Run: headless pygame with SDL's dummy video driver; simulated clock (each Clock.tick advances the game by its frame time, no real sleeping); random seed 0; keys injected as events and as key.get_pressed() state; no mouse input.
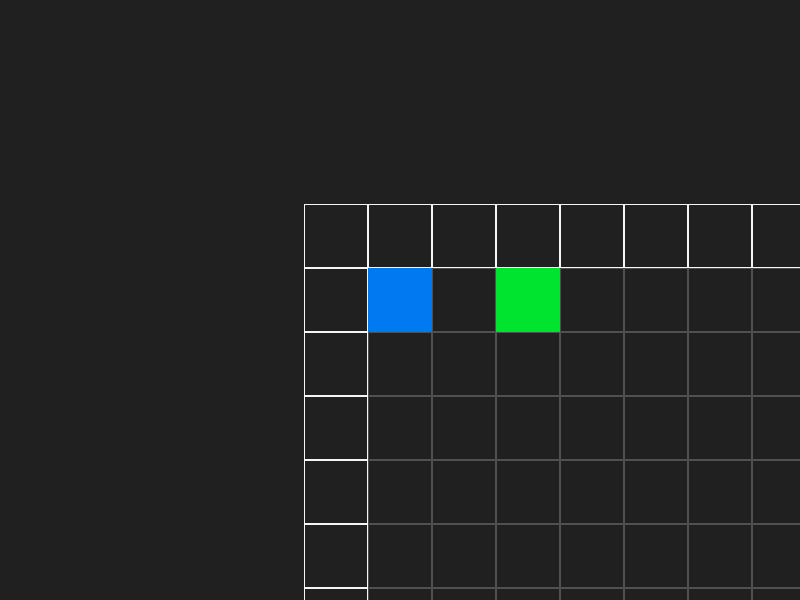
Frame 1 of 4 · flips 1–60 · no input
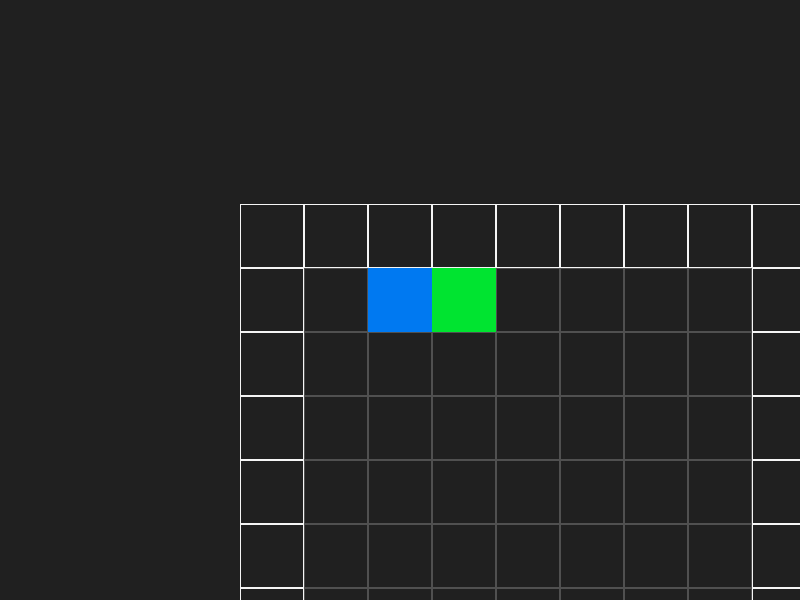
Frame 2 of 4 · flips 61–180 · tapped SPACE, RETURN · held RIGHT (→), D
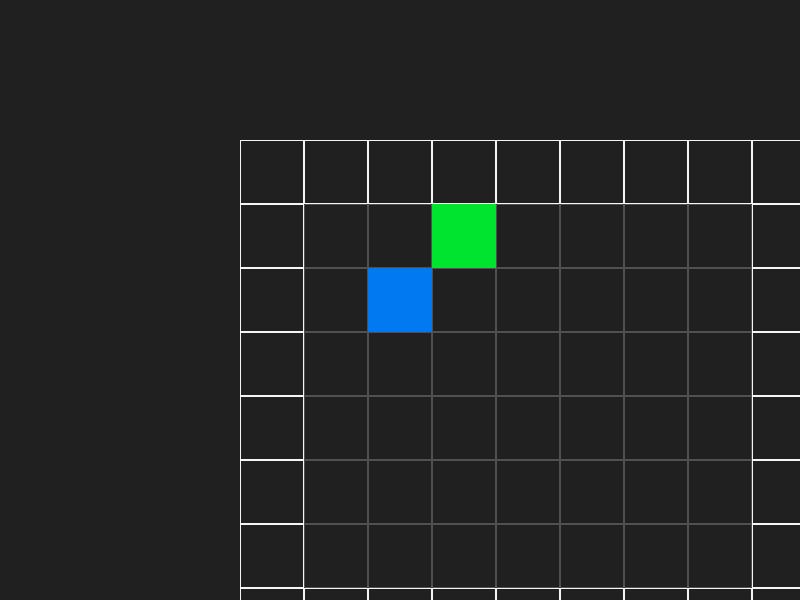
Frame 3 of 4 · flips 181–300 · held DOWN (↓), S
Frame 4 of 4 · flips 301–420 · held LEFT (←), A, UP (↑), W · screen same as frame 1, image omitted

The pygame program that drew these frames:

import pygame as pg

TILE_SIZE = 64

class World:
    def __init__(self):
        self.tiles = [[1, 1, 1, 1, 1, 1, 1, 1, 1],
                      [1, 0, 0, 0, 0, 0, 0, 0, 1],
                      [1, 0, 0, 0, 0, 0, 0, 0, 1],
                      [1, 0, 0, 0, 0, 0, 0, 0, 1],
                      [1, 0, 0, 0, 0, 0, 0, 0, 1],
                      [1, 0, 0, 0, 0, 0, 0, 0, 1],
                      [1, 0, 0, 0, 0, 0, 0, 0, 1],
                      [1, 1, 1, 1, 1, 1, 1, 1, 1]]
        self.width = len(self.tiles[0])
        self.height = len(self.tiles)

        self.mobs = {}

        self.tile_sheet = pg.Surface((320, 64))
        self.tile_sheet.set_colorkey((0, 0, 0))
        pg.draw.rect(self.tile_sheet, (255, 0, 0), (0, 0, TILE_SIZE, TILE_SIZE), 1)                 # out of bounds
        pg.draw.rect(self.tile_sheet, (80, 80, 80), (TILE_SIZE, 0, TILE_SIZE, TILE_SIZE), 1)        # floor
        pg.draw.rect(self.tile_sheet, (245, 245, 245), (2*TILE_SIZE, 0, TILE_SIZE, TILE_SIZE), 1)   # wall
        pg.draw.rect(self.tile_sheet, (0, 121, 241), (3*TILE_SIZE, 0, TILE_SIZE, TILE_SIZE))        # player
        pg.draw.rect(self.tile_sheet, (0, 228, 48), (4*TILE_SIZE, 0, TILE_SIZE, TILE_SIZE))         # archaeologist


    def get_tile(self, x, y):
        if 0 <= x < self.width and 0 <= y < self.height:
            return self.tiles[y][x]
        else:
            return -1

    def get_mob(self, x, y):
        return self.mobs.get((x, y))

    def get_image(self, x, y):
        mob = self.get_mob(x, y)
        if mob != None:
            return self.tile_sheet.subsurface(mob.glyph*TILE_SIZE, 0, TILE_SIZE, TILE_SIZE)

        tile = self.get_tile(x, y)
        return self.tile_sheet.subsurface(((tile+1)*TILE_SIZE, 0, TILE_SIZE, TILE_SIZE))

    def is_walkable(self, x, y):
        tile = self.get_tile(x, y)
        return tile == 0

    def add_mob_at(self, mob, x, y):
        self.mobs[(x, y)] = mob

    def on_mob_move(self, oldx, oldy, newx, newy):
        mob = self.mobs.pop((oldx, oldy))
        self.mobs[(newx, newy)] = mob


class Mob:
    def __init__(self, world, glyph, x, y):
        self.world = world
        self.world.add_mob_at(self, x, y)
        self.glyph = glyph
        self.x = x
        self.y = y

    def move(self, mx, my):
        newx = self.x + mx
        newy = self.y + my

        other = self.world.get_mob(newx, newy)
        if other != None:
            print("mob bump")
            return

        if self.world.is_walkable(newx, newy):
            self.world.on_mob_move(self.x, self.y, newx, newy)
            self.x = newx
            self.y = newy
        else:
            print("wall bump")


class Game:
    def run(self):
        screen = pg.display.set_mode((800, 600))
        clock = pg.time.Clock()
        dt = 0

        self.new_game()

        while True:
            for event in pg.event.get():
                if event.type == pg.QUIT:
                    return
                else:
                    self.on_event(event)

            self.on_update(dt)
            self.on_draw(screen)

            pg.display.flip()
            dt = clock.tick(60)

    def new_game(self):
        self.world = World()
        self.player = Mob(self.world, 3, 1, 1)
        self.arch = Mob(self.world, 4, 3, 1)

    def on_event(self, event):
        if event.type == pg.KEYDOWN:
            if event.key == pg.K_LEFT:
                self.player.move(-1, 0)
            elif event.key == pg.K_RIGHT:
                self.player.move(1, 0)
            elif event.key == pg.K_UP:
                self.player.move(0, -1)
            elif event.key == pg.K_DOWN:
                self.player.move(0, 1)

    def on_update(self, dt):
        pass

    def on_draw(self, surf):
        surf.fill((32, 32, 32))

        # calculat scroll so player will be in center
        scroll_x = (surf.get_width() - TILE_SIZE) // 2 - self.player.x * TILE_SIZE
        scroll_y = (surf.get_height() - TILE_SIZE) // 2 - self.player.y * TILE_SIZE

        # draw tiles
        for y in range(self.world.height):
            for x in range(self.world.width):
                rect = pg.Rect(scroll_x + x*TILE_SIZE, scroll_y + y*TILE_SIZE, TILE_SIZE, TILE_SIZE)
                if not rect.colliderect(surf.get_rect()): continue

                image = self.world.get_image(x, y)
                surf.blit(image, rect)


if __name__ == "__main__":
    pg.init()
    Game().run()
    pg.quit()
